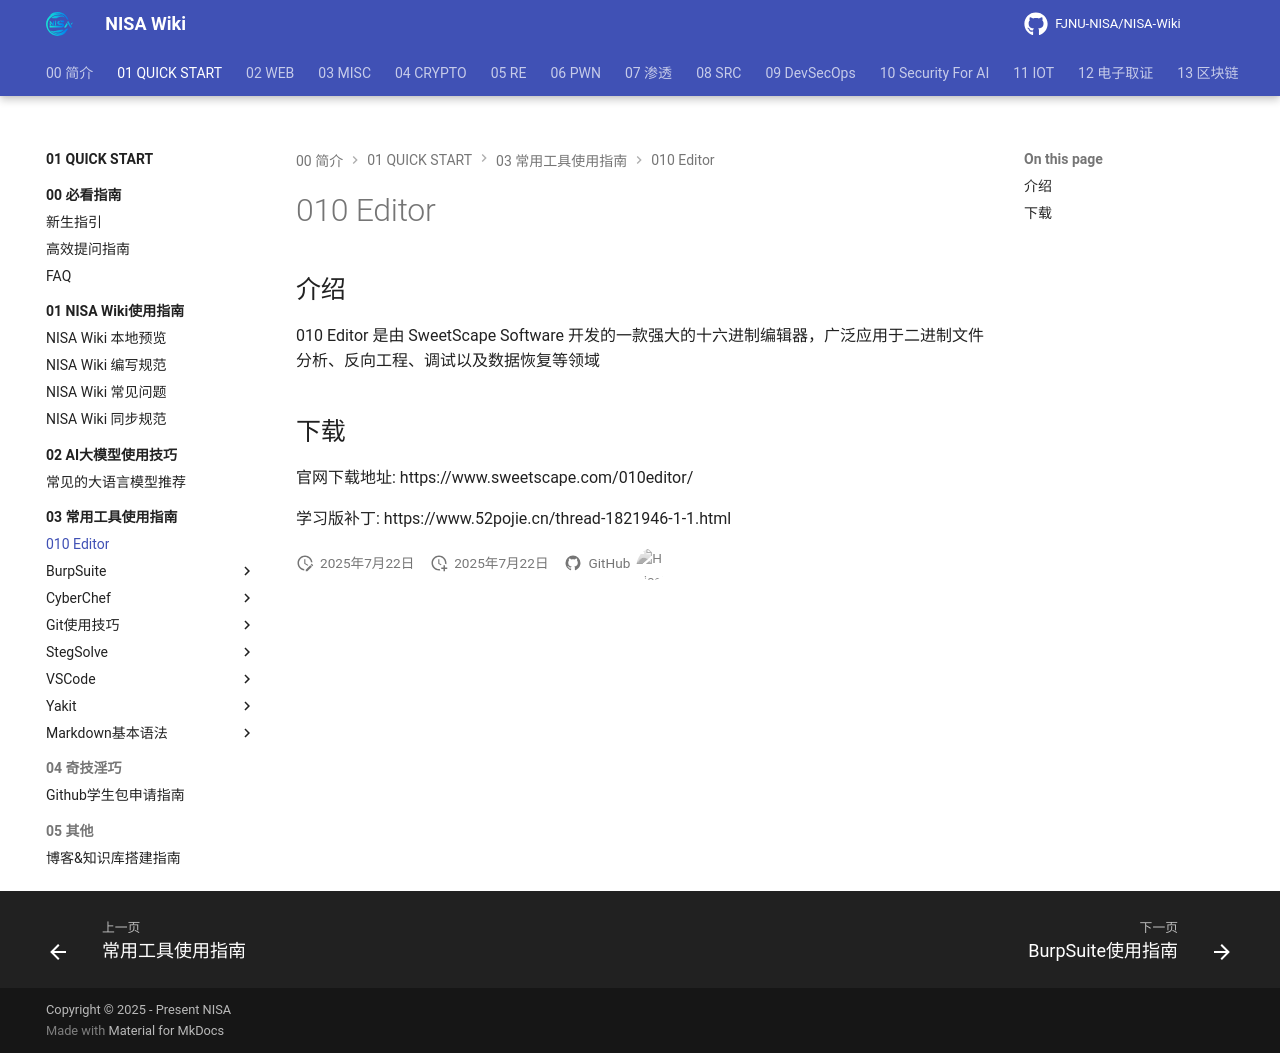

repository: FJNU-NISA/NISA-Wiki · page: 01-QUICK START/03-常用工具使用指南/010 Editor/index.html · generator: mkdocs

# 010 Editor

## 介绍

010 Editor 是由 SweetScape Software 开发的一款强大的十六进制编辑器，广泛应用于二进制文件分析、反向工程、调试以及数据恢复等领域

## 下载

官网下载地址: https://www.sweetscape.com/010editor/

学习版补丁: https://www.52pojie.cn/thread-1821946-1-1.html
